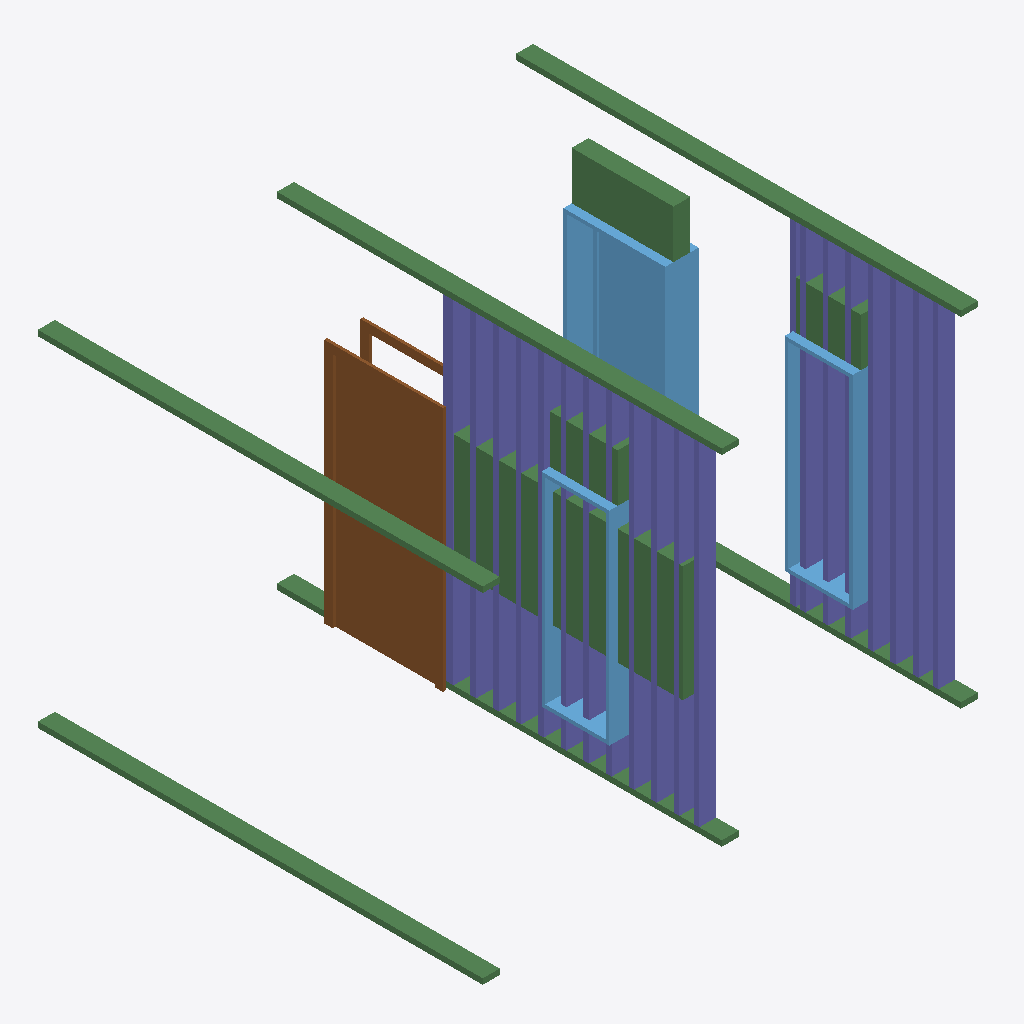
Isometric view of an IFC building model (IFC-SPF (STEP), schema IFC4, length unit metre), seen from the south-west, elements coloured by IFC class: 21 columns (violet), 10 beams (green), 3 windows (light blue), 1 door (brown).
Extent 4.5 m × 4.0 m × 3.1 m (x, y, z). Storeys (1): Level 1 at 0.00 m. Elements (35): 21 IfcColumnStandardCase, 10 IfcBeamStandardCase, 3 IfcWindow, 1 IfcDoor.

HEADER;
FILE_DESCRIPTION((''),'2;1');
FILE_NAME('','2018-05-26T22:17:10',(''),(''),'Xbim File Processor version 4.0.0.0','Xbim version 4.0.0.0','');
FILE_SCHEMA(('IFC4'));
ENDSEC;
DATA;
#94=IFCPROJECT('2YGsmhohj5xfsMzY1I0trJ',#42,'0001',$,$,'Project Name','Project Status',(#83,#91),#78);
#1139=IFCSITE('2YGsmhohj5xfsMzY1I0trH',#42,'Default',$,'',#1138,$,$,.ELEMENT.,(42,21,30,344238),(-71,-3,-35,-194702),0.0,$,$);
#104=IFCBUILDING('2YGsmhohj5xfsMzY1I0trI',#42,'',$,$,#32,$,'',.ELEMENT.,$,$,#100);
#113=IFCBUILDINGSTOREY('2YGsmhohj5xfsMzY2j$8EK',#42,'Level 1',$,$,#111,$,'Level 1',.ELEMENT.,0.0);
#560=IFCDOOR('1tYrTtExH1xREQ8WFH__ex',#42,'M_Single-Flush:0915 x 2134mm:309453',$,'0915 x 2134mm',#1348,#554,'309453',2.134,0.915,$,$,$);
#50648=IFCBEAMSTANDARDCASE('0Vp58ogMvBIv5C1Dp0pDBM',#50307,$,$,'wood-Sill',#50650,#50660,$,.JOIST.);
#1057=IFCWINDOW('1tYrTtExH1xREQ8WFH__jf',#42,'M_Fixed:0915 x 1830mm:309663',$,'0915 x 1830mm',#1428,#1051,'309663',1.83,0.915,$,$,$);
#50376=IFCBEAMSTANDARDCASE('3gqkxKiHX0Igilv9cjc3aQ',#50307,$,$,'wood-Sill',#50378,#50388,$,.JOIST.);
#50359=IFCBEAMSTANDARDCASE('0weTsxdOLEpPKFt3pycAYV',#50307,$,$,'wood-Sill',#50361,#50371,$,.JOIST.);
#50393=IFCBEAMSTANDARDCASE('3L5qNK39118RRJOPU5rl8n',#50307,$,$,'wood-Sill',#50395,#50405,$,.JOIST.);
#50682=IFCBEAMSTANDARDCASE('3HpZY4YAz5fgFKL$GjWiSK',#50307,$,$,'wood-Sill',#50684,#50694,$,.JOIST.);
#895=IFCWINDOW('1tYrTtExH1xREQ8WFH__kF',#42,'M_Fixed:0610 x 1830mm:309625',$,'0610 x 1830mm',#1402,#889,'309625',1.83,0.61,$,$,$);
#801=IFCWINDOW('1tYrTtExH1xREQ8WFH__kw',#42,'M_Fixed:0610 x 1830mm:309580',$,'0610 x 1830mm',#1374,#795,'309580',1.83,0.61,$,$,$);
#50750=IFCCOLUMNSTANDARDCASE('2AkFWIc6nBPw6V2HcqRRZk',#50307,$,$,$,#50752,#50762,$,.COLUMN.);
#50869=IFCBEAMSTANDARDCASE('1XOw93sQz0EOZNBY3MV_o3',#50307,$,$,'wood-Sill',#50871,#50881,$,.JOIST.);
#50716=IFCCOLUMNSTANDARDCASE('2CVzkjBwvEhxyLeXRSf676',#50307,$,$,$,#50718,#50728,$,.COLUMN.);
#50767=IFCCOLUMNSTANDARDCASE('11c3HfPGr1GPP3WItrNyPu',#50307,$,$,$,#50769,#50779,$,.COLUMN.);
#50427=IFCCOLUMNSTANDARDCASE('3tbIYfRy137uftPr3A6G$Z',#50307,$,$,$,#50429,#50439,$,.COLUMN.);
#50733=IFCCOLUMNSTANDARDCASE('3xku0vj095Z9jvWqfc6x5V',#50307,$,$,$,#50735,#50745,$,.COLUMN.);
#50818=IFCCOLUMNSTANDARDCASE('387vKIDxvDoRY7Pf2EhKpN',#50307,$,$,$,#50820,#50830,$,.COLUMN.);
#50801=IFCCOLUMNSTANDARDCASE('3tZkfGgmH9Rfptmrw0XHzn',#50307,$,$,$,#50803,#50813,$,.COLUMN.);
#50461=IFCCOLUMNSTANDARDCASE('1khQ9Bxin3texKMVjUJixq',#50307,$,$,$,#50463,#50473,$,.COLUMN.);
#50580=IFCCOLUMNSTANDARDCASE('09U$J8qdv0UO_nvZ3KOcdL',#50307,$,$,$,#50582,#50592,$,.COLUMN.);
#50597=IFCCOLUMNSTANDARDCASE('3FinZPFMfE_BmEzjbYHhQH',#50307,$,$,$,#50599,#50609,$,.COLUMN.);
#50478=IFCCOLUMNSTANDARDCASE('00zOos9JP8HBcsRSl8YZkR',#50307,$,$,$,#50480,#50490,$,.COLUMN.);
#50563=IFCCOLUMNSTANDARDCASE('2gJgP3lAXB_BtnS$Gh9$6c',#50307,$,$,$,#50565,#50575,$,.COLUMN.);
#50614=IFCCOLUMNSTANDARDCASE('2QpqQKfEj0NQtPwCLba_vu',#50307,$,$,$,#50616,#50626,$,.COLUMN.);
#50444=IFCCOLUMNSTANDARDCASE('0u2Llg4kH5SBJfK9cefIWk',#50307,$,$,$,#50446,#50456,$,.COLUMN.);
#50410=IFCBEAMSTANDARDCASE('1Vv1dIV4X9keKYgBA52Hcw',#50307,$,$,'wood-Sill',#50412,#50422,$,.JOIST.);
#50699=IFCBEAMSTANDARDCASE('3CAL3UkFXEw8C5K9a0umwo',#50307,$,$,'wood-Sill',#50701,#50711,$,.JOIST.);
#50512=IFCCOLUMNSTANDARDCASE('0Ycn5x3fD8yAaevp$ZTctq',#50307,$,$,$,#50514,#50524,$,.COLUMN.);
#50529=IFCCOLUMNSTANDARDCASE('3wuiB58Cv5IgAYOb1Fp3eS',#50307,$,$,$,#50531,#50541,$,.COLUMN.);
#50665=IFCBEAMSTANDARDCASE('233rdOQHX5vf8rZUsWdpbs',#50307,$,$,'wood-Sill',#50667,#50677,$,.JOIST.);
#50852=IFCBEAMSTANDARDCASE('3hiEiaVIv6aBrMrd_i6vWP',#50307,$,$,'wood-Sill',#50854,#50864,$,.JOIST.);
#50546=IFCCOLUMNSTANDARDCASE('1fScnGt9v5Zhjm9o1Rd4Ok',#50307,$,$,$,#50548,#50558,$,.COLUMN.);
#50784=IFCCOLUMNSTANDARDCASE('3O7mfczez7Kug1jhVBri2E',#50307,$,$,$,#50786,#50796,$,.COLUMN.);
#50495=IFCCOLUMNSTANDARDCASE('2WlTjmTVn3jw7QhwPS8WGR',#50307,$,$,$,#50497,#50507,$,.COLUMN.);
#50835=IFCCOLUMNSTANDARDCASE('20VsSzYnX6CPZi5VXAn4SY',#50307,$,$,$,#50837,#50847,$,.COLUMN.);
#50631=IFCCOLUMNSTANDARDCASE('1Bw$dDNwL6lB3JRQw7CV0K',#50307,$,$,$,#50633,#50643,$,.COLUMN.);
ENDSEC;